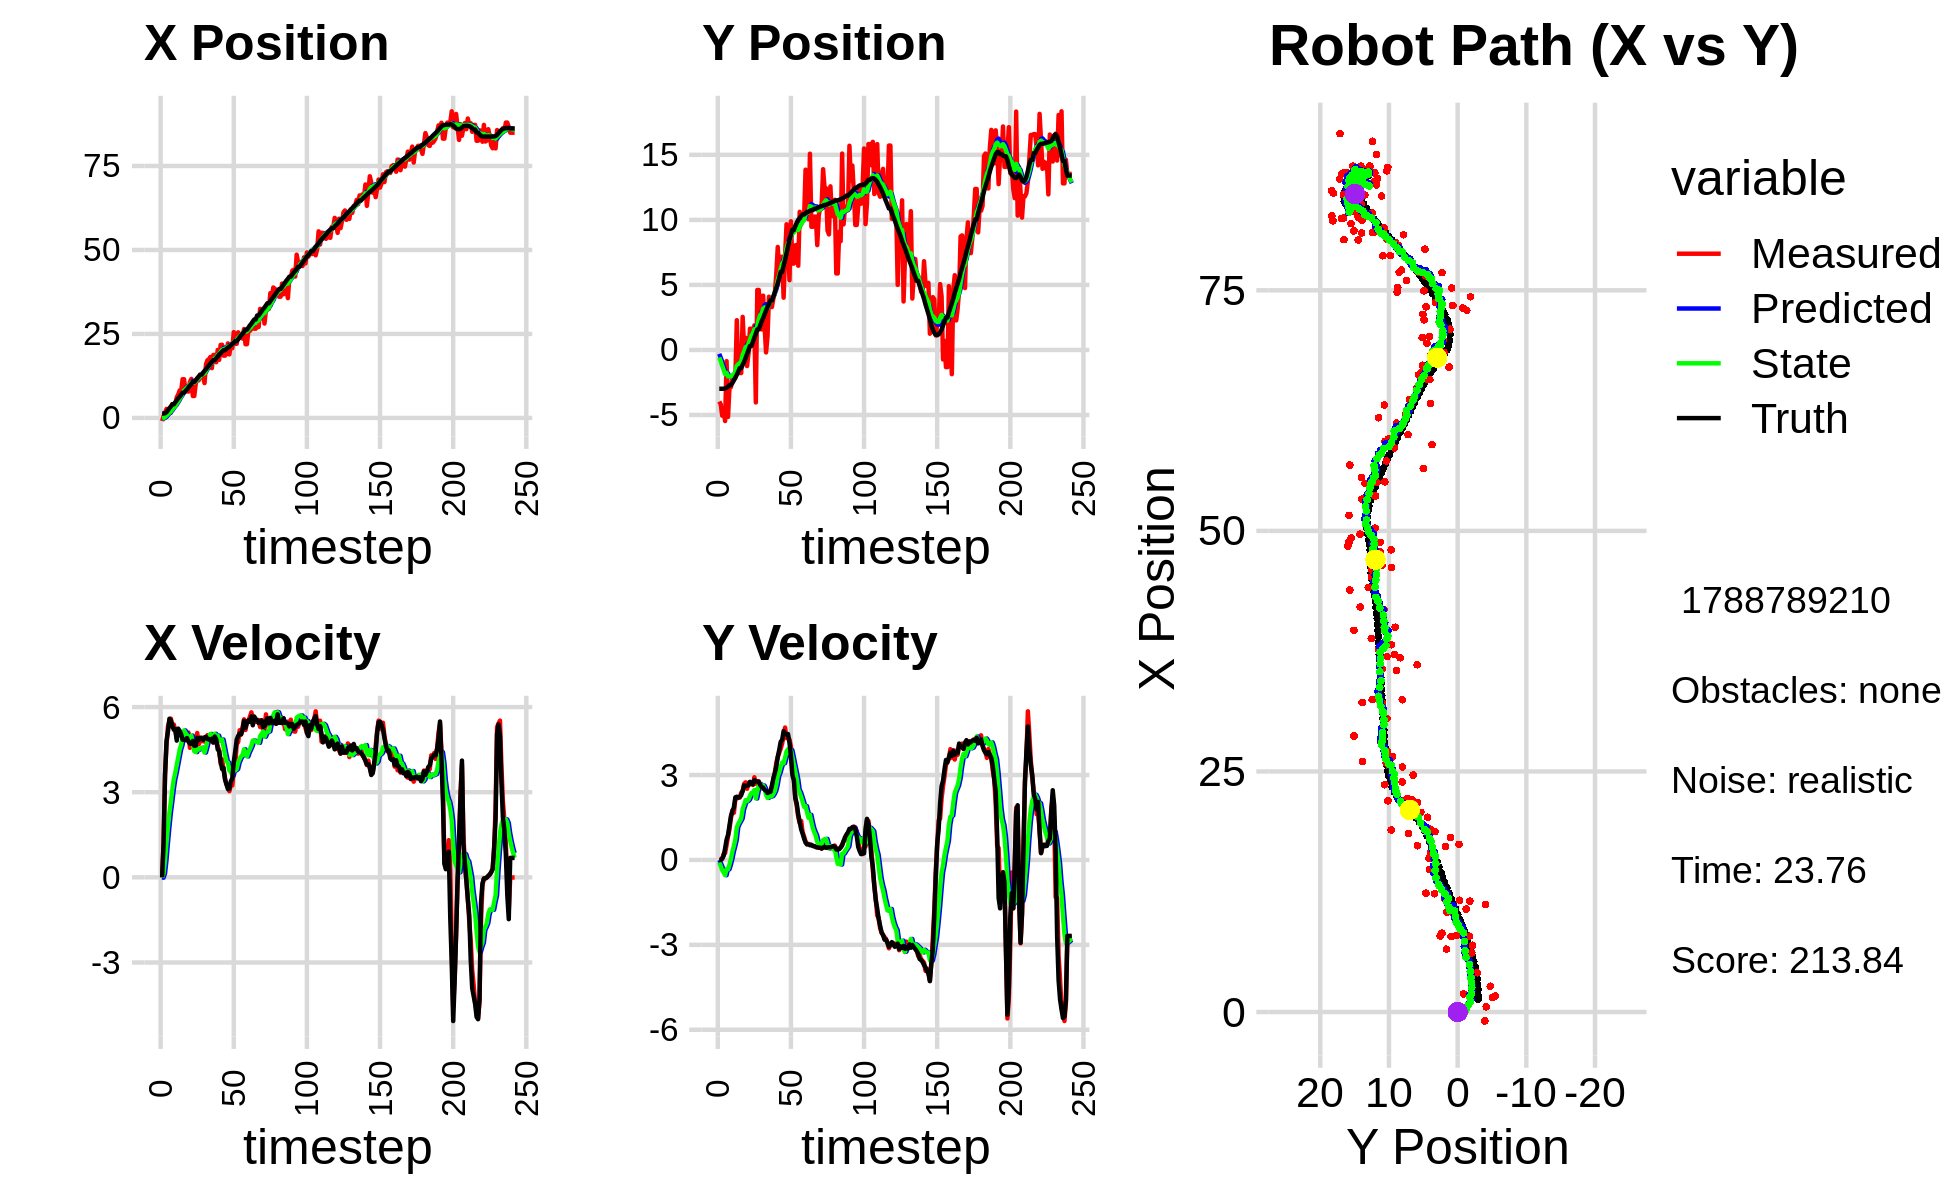

The file beside this chart, header and first rows:
-9.221209286639014957e-01, -3.967259526343012155e+00, 0.000000000000000000e+00, -0.000000000000000000e+00, 0.000000000000000000e+00, 0.000000000000000000e+00, 0.000000000000000000e+00, 0.000000000000000000e+00, -6.313724512768247032e-02, -3.007672985693497503e-01, 0.000000000000000000e+00, 0.000000000000000000e+00, 1.330672383427489169e+00, -2.984391926927329575e+00, 0.000000000000000000e+00, 0.000000000000000000e+00, 0.000000000000000000e+00, 2.291084965690970421e-04
-9.221209286639014957e-01, -3.967259526343012155e+00, 0.000000000000000000e+00, -0.000000000000000000e+00, -6.313724512768247032e-02, -3.007672985693497503e-01, 0.000000000000000000e+00, 0.000000000000000000e+00, -1.250713451988291758e-01, -5.804364798550922799e-01, -1.287595625733903119e-02, -9.265331128347484291e-02, 1.330672383427489169e+00, -2.984391926927329575e+00, 0.000000000000000000e+00, 0.000000000000000000e+00, 0.000000000000000000e+00, 4.215593216940760612e-04
5.388540630480290750e-01, -4.173477768459889603e+00, 1.202999885364307353e+00, 3.926866747639604733e-04, -1.263589408245630874e-01, -5.897018109834397670e-01, -1.287595625733903119e-02, -9.265331128347484291e-02, -4.021352660059787643e-02, -8.704141143351031840e-01, 1.395158294723759795e-01, -2.118412709548123385e-01, 1.330672383427489169e+00, -2.984391926927329575e+00, 1.199999999999999956e+00, 0.000000000000000000e+00, 1.200000047683715820e+00, -3.264228580519556999e-04
1.535940304983492544e+00, -5.050766442451630311e+00, 3.624813193661892807e+00, 3.680096540405302513e-02, -2.626194365336027847e-02, -8.915982414305844150e-01, 1.395158294723759795e-01, -2.118412709548123385e-01, 2.406408826781281096e-01, -1.221973636241954431e+00, 6.135412228911720778e-01, -3.585882751938443969e-01, 1.391837239397597736e+00, -2.984350179085528687e+00, 3.600000000000000089e+00, 5.000000000000000278e-02, 3.599999904632568359e+00, -1.015216484665870667e-02
2.677736163407180126e+00, -4.751880572049898888e+00, 4.654243942137042289e+00, 2.104604015683618212e-01, 3.019950049672452952e-01, -1.257832463761338948e+00, 6.135412228911720778e-01, -3.585882751938443969e-01, 7.020483210012378184e-01, -1.523100670891855302e+00, 1.220453806824217891e+00, -4.416945693400418649e-01, 1.723555684031674806e+00, -2.980832384452293482e+00, 4.798000000000000043e+00, 1.449999999999999900e-01, 4.800000190734863281e+00, -4.518824815750122070e-02
1.662386775375908732e+00, -5.464488439812208220e+00, 5.316567248387647382e+00, 2.404100197522303084e-01, 8.240937016836595852e-01, -1.567270127825859394e+00, 1.220453806824217891e+00, -4.416945693400418649e-01, 1.109480288851461438e+00, -1.865821418914144658e+00, 1.773339139788753904e+00, -5.396328776500312063e-01, 2.303458333525300716e+00, -2.955925160325651557e+00, 5.139000000000000234e+00, 4.060000000000000275e-01, 5.155000209808349609e+00, -4.518824815750122070e-02
1.887001157199752699e+00, -8.606586395123910771e-01, 5.507074896344284376e+00, 5.245481899247896873e-01, 1.286814202830336873e+00, -1.919784706679147801e+00, 1.773339139788753904e+00, -5.396328776500312063e-01, 1.542579084053558036e+00, -1.765867674044410141e+00, 2.271173110983482069e+00, -3.208261446254516147e-01, 2.899352193219818741e+00, -2.901746266497158278e+00, 5.588000000000000078e+00, 7.179999999999999716e-01, 5.633999824523925781e+00, -9.496337920427322388e-02
1.527727127184842049e+00, -5.152038977448045287e+00, 5.592211151596706564e+00, 8.335995657334784870e-01, 1.769696395151906243e+00, -1.797950288506955374e+00, 2.271173110983482069e+00, -3.208261446254516147e-01, 1.925071579616624229e+00, -2.027912214384329559e+00, 2.670830870232459908e+00, -3.305689588498608722e-01, 3.433364033974067642e+00, -2.827625201691024603e+00, 5.530000000000000249e+00, 8.830000000000000071e-01, 5.599999904632568359e+00, -1.479748040437698364e-01
4.088649135629967901e+00, -2.859848843144387587e+00, 5.288998550529544040e+00, 1.084295690715801674e+00, 2.192154666639870353e+00, -2.060969110269315507e+00, 2.670830870232459908e+00, -3.305689588498608722e-01, 2.527384520425404624e+00, -2.049934514016994225e+00, 3.100349938711907338e+00, -1.627940991019850292e-01, 4.060458302611540837e+00, -2.702645079004776019e+00, 5.355999999999999872e+00, 1.225000000000000089e+00, 5.494999885559082031e+00, -2.022078484296798706e-01
4.088649135629967901e+00, -2.859848843144387587e+00, 5.384356331412752716e+00, 1.487313858207211625e+00, 2.837419514296595224e+00, -2.066213923927192830e+00, 3.100349938711907338e+00, -1.627940991019850292e-01, 3.090698754516032043e+00, -2.041240010891132162e+00, 3.451997924269702978e+00, 3.929952531850786079e-02, 4.060458302611540837e+00, -2.702645079004776019e+00, 5.200999999999999623e+00, 1.552000000000000046e+00, 5.427999973297119141e+00, -2.695081830024719238e-01
3.742921233045219065e+00, -2.038658665290419947e+00, 5.169145822475546659e+00, 1.755167705320688665e+00, 3.435898546943002341e+00, -2.037310058359281584e+00, 3.451997924269702978e+00, 3.929952531850786079e-02, 3.561829372174577291e+00, -1.937637056405517200e+00, 3.680359833198347363e+00, 2.948103764505770608e-01, 4.665812611859283088e+00, -2.539374277598915874e+00, 5.224000000000000199e+00, 1.719999999999999973e+00, 5.500000000000000000e+00, -3.273323476314544678e-01
6.144423544336193643e+00, -2.047036246708673790e+00, 4.911587798633039625e+00, 1.667714663518495843e+00, 3.929865355494412071e+00, -1.908156018760459594e+00, 3.680359833198347363e+00, 2.948103764505770608e-01, 4.226024934102238895e+00, -1.840825945249355833e+00, 3.955775249692265572e+00, 4.912105923420567177e-01, 5.262206196626232568e+00, -2.340204821217751086e+00, 4.818999999999999950e+00, 1.856999999999999984e+00, 5.164000034332275391e+00, -3.273323476314544678e-01
6.938409924625007719e+00, -2.162899369022993401e+00, 5.113965176957727010e+00, 2.156353933384021371e+00, 4.621602459071465496e+00, -1.791704886015150100e+00, 3.955775249692265572e+00, 4.912105923420567177e-01, 4.924833745320622569e+00, -1.728376789560292170e+00, 4.227807635053821400e+00, 7.177785698426825123e-01, 5.819892049359578934e+00, -2.123937115798215203e+00, 5.240999999999999659e+00, 2.212000000000000188e+00, 5.689000129699707031e+00, -3.990381360054016113e-01
8.191871404890173736e+00, 2.287384703048205292e+00, 5.141607984968584510e+00, 2.168009796441628279e+00, 5.347614508826004531e+00, -1.656598932576023975e+00, 4.227807635053821400e+00, 7.177785698426825123e-01, 5.692432409032753604e+00, -1.216877308842249539e+00, 4.499394155788711380e+00, 1.155183302620397923e+00, 6.320147633400778453e+00, -1.913105772101014956e+00, 5.157000000000000028e+00, 2.233999999999999986e+00, 5.619999885559082031e+00, -3.990381360054016113e-01
7.876935303414696499e+00, -1.703737587901542172e+00, 5.050682550842523710e+00, 2.199928370929268073e+00, 6.142371824611625009e+00, -1.101358978580209813e+00, 4.499394155788711380e+00, 1.155183302620397923e+00, 6.352493955521798519e+00, -1.095060152750693794e+00, 4.664227336712515992e+00, 1.276382716380409121e+00, 6.908299565148046995e+00, -1.657202528250187212e+00, 5.041999999999999815e+00, 2.204000000000000181e+00, 5.502999782562255859e+00, -4.107897877693176270e-01
1.152131903207878949e+01, -1.777900920747617075e+00, 4.923034136397744120e+00, 2.199409245916436273e+00, 6.818916689193049940e+00, -9.674218811126529260e-01, 4.664227336712515992e+00, 1.276382716380409121e+00, 7.321252823228737050e+00, -9.870218287498274679e-01, 4.959757194851221129e+00, 1.367756683290987096e+00, 7.482689977223771827e+00, -1.401470468408291481e+00, 4.850999999999999979e+00, 2.226999999999999869e+00, 5.337999820709228516e+00, -4.201553463935852051e-01
1.152131903207878949e+01, -1.777900920747617075e+00, 5.026422630654873380e+00, 2.374353955855732501e+00, 7.817228542713858808e+00, -8.502461604207287582e-01, 4.959757194851221129e+00, 1.367756683290987096e+00, 8.205598149134624819e+00, -8.756255815720629387e-01, 5.175697959631373912e+00, 1.464918571105242817e+00, 7.482689977223771827e+00, -1.401470468408291481e+00, 4.846000000000000085e+00, 2.286999999999999922e+00, 5.357999801635742188e+00, -4.413039982318878174e-01
7.902551546667015536e+00, 2.542413665930459477e+00, 4.832242503517265142e+00, 2.428146681047433475e+00, 8.723167945097761944e+00, -7.291337244615386792e-01, 5.175697959631373912e+00, 1.464918571105242817e+00, 8.619146787490477024e+00, -3.778277645728846945e-01, 5.087654864029675039e+00, 1.792201667944081311e+00, 8.038258671811153278e+00, -1.140342996272297516e+00, 4.841000000000000192e+00, 2.435999999999999943e+00, 5.419000148773193359e+00, -4.656364917755126953e-01
7.951765716095223979e+00, 1.630366578936431610e-01, 5.007932817051509389e+00, 2.690693823031880871e+00, 9.127912273893445061e+00, -1.986075977784765578e-01, 5.087654864029675039e+00, 1.792201667944081311e+00, 9.001333848727822939e+00, -1.138591752586420314e-01, 5.011952844057088186e+00, 1.945941400389894715e+00, 8.500119328717604006e+00, -9.104388219777227453e-01, 4.907000000000000028e+00, 2.634999999999999787e+00, 5.570000171661376953e+00, -4.930298626422882080e-01
7.844358682514434022e+00, 9.402688286253738648e-01, 5.101308475186600688e+00, 2.740863287308669793e+00, 9.502529133133531758e+00, 8.073496478034744572e-02, 5.011952844057088186e+00, 1.945941400389894715e+00, 9.335064559368749570e+00, 2.044569416899846281e-01, 4.929924635418485579e+00, 2.112355449969638421e+00, 9.060557484754612645e+00, -6.138599371586282993e-01, 4.782000000000000028e+00, 2.605999999999999872e+00, 5.446000099182128906e+00, -4.930298626422882080e-01
1.069644427284021226e+01, -1.238670335033278835e+00, 4.564082184079556015e+00, 2.514691722489383441e+00, 9.828057022910599017e+00, 4.156924866869484703e-01, 4.929924635418485579e+00, 2.112355449969638421e+00, 9.898356572844786427e+00, 2.895350459455841019e-01, 4.933838135203536091e+00, 2.078881977413484794e+00, 9.610985875356913510e+00, -3.119919752742548180e-01, 4.708999999999999631e+00, 2.629000000000000004e+00, 5.393000125885009766e+00, -5.035908818244934082e-01
1.161768352992490527e+01, -2.812629795403884247e-01, 4.870382829638652211e+00, 2.729333643458911496e+00, 1.039174038636513941e+01, 4.974232436869325813e-01, 4.933838135203536091e+00, 2.078881977413484794e+00, 1.051571633723159316e+01, 4.647530935360291160e-01, 4.994788762054955811e+00, 2.131568471259349451e+00, 1.015526115948737562e+01, -7.697150604448523177e-03, 4.706000000000000405e+00, 2.636000000000000121e+00, 5.393000125885009766e+00, -5.107882618904113770e-01
6.534115911135600641e+00, 1.633837892183593876e+00, 4.661447440494808525e+00, 2.674095087784157609e+00, 1.101519521343708874e+01, 6.779099406619640833e-01, 4.994788762054955811e+00, 2.131568471259349451e+00, 1.053117603371131317e+01, 7.957223649313696079e-01, 4.702845057989607724e+00, 2.265945918673257342e+00, 1.071449387133273312e+01, 3.102983964689068896e-01, 4.807000000000000384e+00, 2.758999999999999897e+00, 5.543000221252441406e+00, -5.208281278610229492e-01
6.534115911135600641e+00, 1.633837892183593876e+00, 4.604509511291028367e+00, 2.712347081893656586e+00, 1.100146053951027447e+01, 1.022316956798695387e+00, 4.702845057989607724e+00, 2.265945918673257342e+00, 1.053167807609694506e+01, 1.103439585105564058e+00, 4.440440860076088292e+00, 2.366654428688575784e+00, 1.071449387133273312e+01, 3.102983964689068896e-01, 4.634000000000000341e+00, 2.729999999999999982e+00, 5.377999782562255859e+00, -5.323389172554016113e-01
1.019738090047141732e+01, 6.145023948022131366e-01, 4.581388501361200127e+00, 2.648800004078663672e+00, 1.097572216210455309e+01, 1.340105027974421770e+00, 4.440440860076088292e+00, 2.366654428688575784e+00, 1.090249427122353865e+01, 1.290880611099470832e+00, 4.414069405216284991e+00, 2.367665408706499885e+00, 1.125544655312558007e+01, 6.273321644700664557e-01, 4.644000000000000128e+00, 2.673000000000000043e+00, 5.359000205993652344e+00, -5.242098569869995117e-01
1.177893432994344280e+01, 1.893189741726939879e+00, 5.086527164612656193e+00, 2.921848637822101136e+00, 1.134390121174516786e+01, 1.527647151970120909e+00, 4.414069405216284991e+00, 2.367665408706499885e+00, 1.142580908491128788e+01, 1.592786003249945681e+00, 4.520744207575891238e+00, 2.470517904431965839e+00, 1.178807556645120513e+01, 9.359819430400595497e-01, 4.915000000000000036e+00, 2.819999999999999840e+00, 5.666999816894531250e+00, -5.214050412178039551e-01
1.118370258811474649e+01, -4.034138487103032134e+00, 4.686784788528584933e+00, 2.692225030350429371e+00, 1.187788350566887630e+01, 1.839837793693142265e+00, 4.520744207575891238e+00, 2.470517904431965839e+00, 1.181477172175122270e+01, 1.321852896844290859e+00, 4.502162581887849235e+00, 2.172578423577008699e+00, 1.234632217891697792e+01, 1.256547644194060176e+00, 4.834999999999999964e+00, 2.774999999999999911e+00, 5.573999881744384766e+00, -5.214050412178039551e-01
1.235087007343680554e+01, 4.613737060582477234e+00, 4.791474276502905028e+00, 2.732769288668370322e+00, 1.226498797994000789e+01, 1.539110739201991818e+00, 4.502162581887849235e+00, 2.172578423577008699e+00, 1.228969716258418998e+01, 1.849418339412056245e+00, 4.542382098999750539e+00, 2.428909698970542763e+00, 1.290387260920013546e+01, 1.575077725913230697e+00, 4.916999999999999815e+00, 2.775999999999999801e+00, 5.646999835968017578e+00, -5.183250904083251953e-01
1.235087007343680554e+01, 4.613737060582477234e+00, 4.925368523925365061e+00, 2.782515882656650952e+00, 1.274393537248416486e+01, 2.092309309309110521e+00, 4.542382098999750539e+00, 2.428909698970542763e+00, 1.272396089367625649e+01, 2.340657843894123680e+00, 4.567226561879862423e+00, 2.623415817852787768e+00, 1.290387260920013546e+01, 1.575077725913230697e+00, 4.887999999999999901e+00, 2.754999999999999893e+00, 5.611000061035156250e+00, -5.142377018928527832e-01
1.229257822080130325e+01, 3.346764995042609936e+00, 4.800645222558737935e+00, 2.659313544127769102e+00, 1.318068354986424318e+01, 2.602999425679402457e+00, 4.567226561879862423e+00, 2.623415817852787768e+00, 1.310108461691750570e+01, 2.672294175152917894e+00, 4.546025523588148154e+00, 2.670635920561788001e+00, 1.346758186827475612e+01, 1.893052770450925237e+00, 4.846000000000000085e+00, 2.652000000000000135e+00, 5.524000167846679688e+00, -5.058701634407043457e-01
1.037062466156477747e+01, 1.577329649428529379e+00, 4.784315535058955682e+00, 2.529836121498164836e+00, 1.355568716927631989e+01, 2.939357767209096473e+00, 4.546025523588148154e+00, 2.670635920561788001e+00, 1.323755355142050405e+01, 2.808112373123945904e+00, 4.396704271090349891e+00, 2.573021606503226089e+00, 1.402925980084454771e+01, 2.203116133118260489e+00, 4.934000000000000163e+00, 2.573999999999999844e+00, 5.565000057220458984e+00, -4.864033162593841553e-01
1.596423471004623629e+01, 4.173600388996161925e+00, 4.909193509499200303e+00, 2.532665974948349774e+00, 1.367722397852953975e+01, 3.065414533774268424e+00, 4.396704271090349891e+00, 2.573021606503226089e+00, 1.394294337170521203e+01, 3.163225781261598701e+00, 4.587584436685645528e+00, 2.629447318030178504e+00, 1.449882805335711566e+01, 2.451762869128197408e+00, 4.953999999999999737e+00, 2.556000000000000050e+00, 5.574999809265136719e+00, -4.762886464595794678e-01
1.718742644779671025e+01, 1.766186967032638444e+00, 5.008978854615861565e+00, 2.550641043474111136e+00, 1.440170181537377658e+01, 3.426170513064616507e+00, 4.587584436685645528e+00, 2.629447318030178504e+00, 1.471430088015234361e+01, 3.271588973846547344e+00, 4.795262434909463245e+00, 2.524254265668018249e+00, 1.506801521829681434e+01, 2.745104982772115676e+00, 4.871999999999999886e+00, 2.479999999999999982e+00, 5.467000007629394531e+00, -4.709914326667785645e-01
1.743070769368248207e+01, -1.903706050509931802e-01, 4.907081645433763128e+00, 2.455141258555118444e+00, 1.519382712364329002e+01, 3.524014400413349346e+00, 4.795262434909463245e+00, 2.524254265668018249e+00, 1.543248099373462168e+01, 3.184333164685242856e+00, 4.934296718626653977e+00, 2.304791008876866165e+00, 1.562949860145906733e+01, 3.030650331749784154e+00, 4.873000000000000220e+00, 2.440999999999999837e+00, 5.449999809265136719e+00, -4.639084935188293457e-01
1.815258872543858715e+01, 1.028151704177866721e+00, 4.882041060897637230e+00, 2.442612799345521335e+00, 1.592591066559728752e+01, 3.414812265572929384e+00, 4.934296718626653977e+00, 2.304791008876866165e+00, 1.615455470316931752e+01, 3.207107855085800541e+00, 5.052678640957659617e+00, 2.190826936353990728e+00, 1.618818199663463275e+01, 3.309166623700316556e+00, 4.828000000000000291e+00, 2.363999999999999879e+00, 5.375999927520751953e+00, -4.639084935188293457e-01
1.481221270619793984e+01, 4.092769338844634675e+00, 4.782091749027163274e+00, 2.324238922933708817e+00, 1.665982256726508481e+01, 3.426190548721199658e+00, 5.052678640957659617e+00, 2.190826936353990728e+00, 1.645297901422421560e+01, 3.494159304916188979e+00, 4.916027338716205897e+00, 2.248174422459940924e+00, 1.665150368258857227e+01, 3.534856988602069094e+00, 4.886000000000000121e+00, 2.398000000000000131e+00, 5.441999912261962891e+00, -4.524090886116027832e-01
1.874764442494030803e+01, 3.301912381697594157e+00, 4.741188220771981321e+00, 2.341811133471633610e+00, 1.694458174809583539e+01, 3.718976747162183294e+00, 4.916027338716205897e+00, 2.248174422459940924e+00, 1.712249901319476564e+01, 3.686709843387831587e+00, 4.995668236875342672e+00, 2.238584089020155155e+00, 1.720751488220537340e+01, 3.810390664989743215e+00, 4.759000000000000341e+00, 2.411999999999999922e+00, 5.335000038146972656e+00, -4.587791562080383301e-01
1.874764442494030803e+01, 3.301912381697594157e+00, 4.981065587494765801e+00, 2.596088552060923149e+00, 1.762206583688229955e+01, 3.910568252289847280e+00, 4.995668236875342672e+00, 2.238584089020155155e+00, 1.773828899499923040e+01, 3.876272221081270786e+00, 5.056955458379333024e+00, 2.257372300617652261e+00, 1.720751488220537340e+01, 3.810390664989743215e+00, 4.961000000000000298e+00, 2.625000000000000000e+00, 5.612999916076660156e+00, -4.804566502571105957e-01
1.658004784610640669e+01, 3.964816048273693827e+00, 4.851760225221156020e+00, 2.824432148392614916e+00, 1.824398454083716459e+01, 4.102009451143035612e+00, 5.056955458379333024e+00, 2.257372300617652261e+00, 1.805980302939461879e+01, 4.122459924556644673e+00, 4.938599857541997373e+00, 2.333821538022165853e+00, 1.776370346584745263e+01, 4.103260232972212762e+00, 4.852999999999999758e+00, 2.887000000000000011e+00, 5.645999908447265625e+00, -5.271880030632019043e-01
2.023898077067409318e+01, 4.366647808156950639e+00, 4.624033070530323641e+00, 3.063907048341608874e+00, 1.855366301514881755e+01, 4.355842078358861613e+00, 4.938599857541997373e+00, 2.333821538022165853e+00, 1.871171788409577275e+01, 4.399111452117224097e+00, 4.994541753216958035e+00, 2.442806536306349585e+00, 1.832190239441851176e+01, 4.432156755942970427e+00, 4.512999999999999901e+00, 3.071000000000000174e+00, 5.459000110626220703e+00, -5.851853489875793457e-01
1.728335618967001253e+01, 5.860109283646552036e+00, 4.477993013361261987e+00, 3.430518510118751419e+00, 1.921117205941746775e+01, 4.643392105747858878e+00, 4.994541753216958035e+00, 2.442806536306349585e+00, 1.898257438186524482e+01, 4.810566754346476515e+00, 4.823293658776526271e+00, 2.657954263539513917e+00, 1.884482872488865723e+01, 4.784332945401988724e+00, 4.440000000000000391e+00, 3.297000000000000153e+00, 5.530000209808349609e+00, -6.537156105041503906e-01
2.173042023167730008e+01, 7.918063833250387873e+00, 3.997608998175770978e+00, 3.640710370105046945e+00, 1.946490374774289833e+01, 5.076362180700427551e+00, 4.823293658776526271e+00, 2.657954263539513917e+00, 1.965540038209473295e+01, 5.390103821409864437e+00, 4.849194345659891603e+00, 2.963889243759344261e+00, 1.926045143660405046e+01, 5.112175180731258095e+00, 4.108999999999999986e+00, 3.642999999999999794e+00, 5.491000175476074219e+00, -7.387073636054992676e-01
2.177001249842069441e+01, 5.879182114243927337e+00, 4.157306400338272034e+00, 3.786150303924780136e+00, 2.014031981666072113e+01, 5.686492745785798775e+00, 4.849194345659891603e+00, 2.963889243759344261e+00, 2.027201137679774945e+01, 5.751538996467610687e+00, 4.855840107075966472e+00, 3.096801231196661508e+00, 1.972397530119949138e+01, 5.538452341372720689e+00, 3.817000000000000171e+00, 3.888999999999999790e+00, 5.448999881744384766e+00, -7.387073636054992676e-01
1.853608381772011526e+01, 7.162928654652755966e+00, 3.778667773004622976e+00, 3.930136816993561766e+00, 2.075759538750534716e+01, 6.061219119587276438e+00, 4.855840107075966472e+00, 3.096801231196661508e+00, 2.046788571066545614e+01, 6.209057426978753291e+00, 4.599521369721157882e+00, 3.282555290708179641e+00, 2.016500580339126358e+01, 6.001810265854625293e+00, 3.858000000000000096e+00, 4.176000000000000156e+00, 5.684999942779541016e+00, -8.050444722175598145e-01
1.853608381772011526e+01, 7.162928654652755966e+00, 3.492713794024807417e+00, 4.115744379775503781e+00, 2.092783784763757282e+01, 6.537312956049571078e+00, 4.599521369721157882e+00, 3.282555290708179641e+00, 2.061881268322572680e+01, 6.642116931930106993e+00, 4.330035760299031367e+00, 3.441472893519195608e+00, 2.016500580339126358e+01, 6.001810265854625293e+00, 3.447999999999999954e+00, 4.243000000000000327e+00, 5.467000007629394531e+00, -8.671024441719055176e-01
1.900424647334820705e+01, 4.018501712741546328e+00, 3.276324915100128798e+00, 4.400214962973044486e+00, 2.105181625925563083e+01, 6.986264221282026732e+00, 4.330035760299031367e+00, 3.441472893519195608e+00, 2.078146993192945402e+01, 6.773598300353856239e+00, 4.086335610191031087e+00, 3.416640630537556955e+00, 2.057710373412754379e+01, 6.492490960998014593e+00, 3.274999999999999911e+00, 4.552999999999999936e+00, 5.609000205993652344e+00, -9.307711720466613770e-01
2.217688512834773817e+01, 7.271070851237173116e+00, 3.256617668250121778e+00, 4.678080716326273425e+00, 2.119010349294855544e+01, 7.115262363407611979e+00, 4.086335610191031087e+00, 3.416640630537556955e+00, 2.124743776304614684e+01, 7.202416593194032046e+00, 4.040085853803152993e+00, 3.612668668646444203e+00, 2.089508545449460541e+01, 6.918518259602854492e+00, 3.108999999999999986e+00, 4.469000000000000306e+00, 5.443999767303466797e+00, -9.626629948616027832e-01
1.891495478147691145e+01, 9.663645698888720048e+00, 3.036139589314096998e+00, 4.303852632673283551e+00, 2.165144634842646099e+01, 7.563683460058676644e+00, 4.040085853803152993e+00, 3.612668668646444203e+00, 2.131219128050536327e+01, 7.793501844671433254e+00, 3.763870940177803881e+00, 3.833545147098060379e+00, 2.125652992747055947e+01, 7.436483576250076055e+00, 3.124000000000000110e+00, 4.429999999999999716e+00, 5.421000003814697266e+00, -9.564240574836730957e-01
2.199650162456597258e+01, 8.269270285382077645e+00, 3.280072749597206183e+00, 4.312290476630873393e+00, 2.168857837452314286e+01, 8.176856359381240225e+00, 3.763870940177803881e+00, 3.833545147098060379e+00, 2.169420339283447774e+01, 8.212941075030302684e+00, 3.721915739264781475e+00, 3.909816732235484871e+00, 2.161648285446318241e+01, 7.944675637984838446e+00, 3.380999999999999783e+00, 4.448999999999999844e+00, 5.587999820709228516e+00, -9.205244183540344238e-01
2.075494647044978436e+01, 5.364032460613116449e+00, 3.237694446504311152e+00, 4.256575995034173943e+00, 2.206639496676095646e+01, 8.603922748253850727e+00, 3.721915739264781475e+00, 3.909816732235484871e+00, 2.190364054848685171e+01, 8.331212627634080548e+00, 3.589163631572914515e+00, 3.778812771109787416e+00, 2.200844681266740110e+01, 8.449201776724862611e+00, 3.499000000000000110e+00, 4.147000000000000242e+00, 5.426000118255615234e+00, -9.205244183540344238e-01
2.553529083739071481e+01, 9.893011285650477049e+00, 3.847565535153670613e+00, 4.002617138947770492e+00, 2.226255691164414330e+01, 8.709093904745058623e+00, 3.589163631572914515e+00, 3.778812771109787416e+00, 2.261689748460624116e+01, 8.829052288924334135e+00, 3.804183516029602696e+00, 3.878716031941863207e+00, 2.244706642647587458e+01, 8.894224358877432124e+00, 4.076999999999999957e+00, 3.674999999999999822e+00, 5.488999843597412109e+00, -8.051469326019287109e-01
2.207024639835748303e+01, 6.642058803924737020e+00, 3.966543401978312122e+00, 3.248485947917571171e+00, 2.299731583620920006e+01, 9.216923892118520811e+00, 3.804183516029602696e+00, 3.878716031941863207e+00, 2.290978962372900440e+01, 8.947718258128782409e+00, 3.772103762638673086e+00, 3.640140137280390320e+00, 2.285674107112658859e+01, 9.214043809918596395e+00, 4.440000000000000391e+00, 2.995000000000000107e+00, 5.355999946594238281e+00, -6.862023472785949707e-01
2.207024639835748303e+01, 6.642058803924737020e+00, 4.700992135741370426e+00, 2.874156478338587561e+00, 2.328699999999287229e+01, 9.311732271856820731e+00, 3.772103762638673086e+00, 3.640140137280390320e+00, 2.321116599942006076e+01, 9.026094546692037923e+00, 3.817603653257002794e+00, 3.376072683862000545e+00, 2.285674107112658859e+01, 9.214043809918596395e+00, 4.857000000000000206e+00, 2.818999999999999950e+00, 5.616000175476074219e+00, -5.487550497055053711e-01
2.547513353851339701e+01, 8.041595174353181719e+00, 4.768302540647600729e+00, 2.187191102690226430e+00, 2.359292636474576099e+01, 9.363701815078238511e+00, 3.817603653257002794e+00, 3.376072683862000545e+00, 2.384046232852110236e+01, 9.175349374256128954e+00, 4.039430065844419104e+00, 3.125126870653923028e+00, 2.339773762219716957e+01, 9.536122515127956945e+00, 4.982000000000000206e+00, 2.189999999999999947e+00, 5.442999839782714844e+00, -4.300601780414581299e-01
2.391014068570918027e+01, 8.077274156900356772e+00, 5.183243600434032317e+00, 1.892699439379277315e+00, 2.424440533510554374e+01, 9.487862061321521878e+00, 4.039430065844419104e+00, 3.125126870653923028e+00, 2.427204112458696628e+01, 9.288990788233970619e+00, 4.160686142218706252e+00, 2.862733490995103658e+00, 2.397336685695435676e+01, 9.795959665539392347e+00, 5.067000000000000171e+00, 1.985999999999999988e+00, 5.442999839782714844e+00, -3.501136898994445801e-01
2.462107965380707597e+01, 6.474028541509533774e+00, 5.044281990769185597e+00, 1.511943460608419221e+00, 2.468810973880883708e+01, 9.575264137333480363e+00, 4.160686142218706252e+00, 2.862733490995103658e+00, 2.472933519003580827e+01, 9.216748020474648584e+00, 4.265070172076324440e+00, 2.487548772612998338e+00, 2.455992043028960836e+01, 1.000692959027998619e+01, 5.033999999999999808e+00, 1.608000000000000096e+00, 5.283999919891357422e+00, -2.912128567695617676e-01
2.362484788922846590e+01, 1.062129856590542687e+01, 5.281699539033248847e+00, 1.306954786260728252e+00, 2.515584220724344178e+01, 9.465502897735948551e+00, 4.265070172076324440e+00, 2.487548772612998338e+00, 2.505212416249755236e+01, 9.501565080808189734e+00, 4.303699194759557756e+00, 2.377394380391760098e+00, 2.504359829435333396e+01, 1.015155239345183524e+01, 5.206999999999999851e+00, 1.342999999999999972e+00, 5.377999782562255859e+00, -2.425769120454788208e-01
2.645310848946534676e+01, 9.655120505425028199e+00, 5.567092013689713959e+00, 1.377575058761752125e+00, 2.548249408197350974e+01, 9.739304518847365699e+00, 4.303699194759557756e+00, 2.377394380391760098e+00, 2.565231255346773054e+01, 9.673778498844624707e+00, 4.512711983301025853e+00, 2.224236287737548778e+00, 2.564807140815922182e+01, 1.029729957772951821e+01, 5.514999999999999680e+00, 1.078000000000000069e+00, 5.618999958038330078e+00, -2.425769120454788208e-01
2.194193041327146076e+01, 1.014632327763339426e+01, 5.192005256121239753e+00, 9.763044298768891460e-01, 2.610358375179783152e+01, 9.896202127618380473e+00, 4.512711983301025853e+00, 2.224236287737548778e+00, 2.570797248238459787e+01, 9.846515341769952911e+00, 4.362640748517099709e+00, 2.053076346900100102e+00, 2.627269279990207451e+01, 1.041373844292293604e+01, 5.272000000000000242e+00, 9.310000000000000497e-01, 5.354000091552734375e+00, -1.858695149421691895e-01
2.194193041327146076e+01, 1.014632327763339426e+01, 5.456426507720292030e+00, 8.287166918435603380e-01, 2.614423655723630802e+01, 1.005182297645996314e+01, 4.362640748517099709e+00, 2.053076346900100102e+00, 2.576700661644298762e+01, 9.989437829731695473e+00, 4.261019731019838552e+00, 1.876650620074354014e+00, 2.627269279990207451e+01, 1.041373844292293604e+01, 5.464999999999999858e+00, 7.550000000000000044e-01, 5.517000198364257812e+00, -1.507271081209182739e-01
2.604946219935817808e+01, 1.385961027293543779e+01, 5.520468903949754313e+00, 6.533791014189296309e-01, 2.619310858954496979e+01, 1.017710289173913019e+01, 4.261019731019838552e+00, 1.876650620074354014e+00, 2.624686895571371537e+01, 1.043903839702017677e+01, 4.407109770854986230e+00, 1.902471265855124161e+00, 2.688989841936181335e+01, 1.050515003338753672e+01, 5.532000000000000028e+00, 6.129999999999999893e-01, 5.565000057220458984e+00, -1.178076788783073425e-01
... 182 more rows
